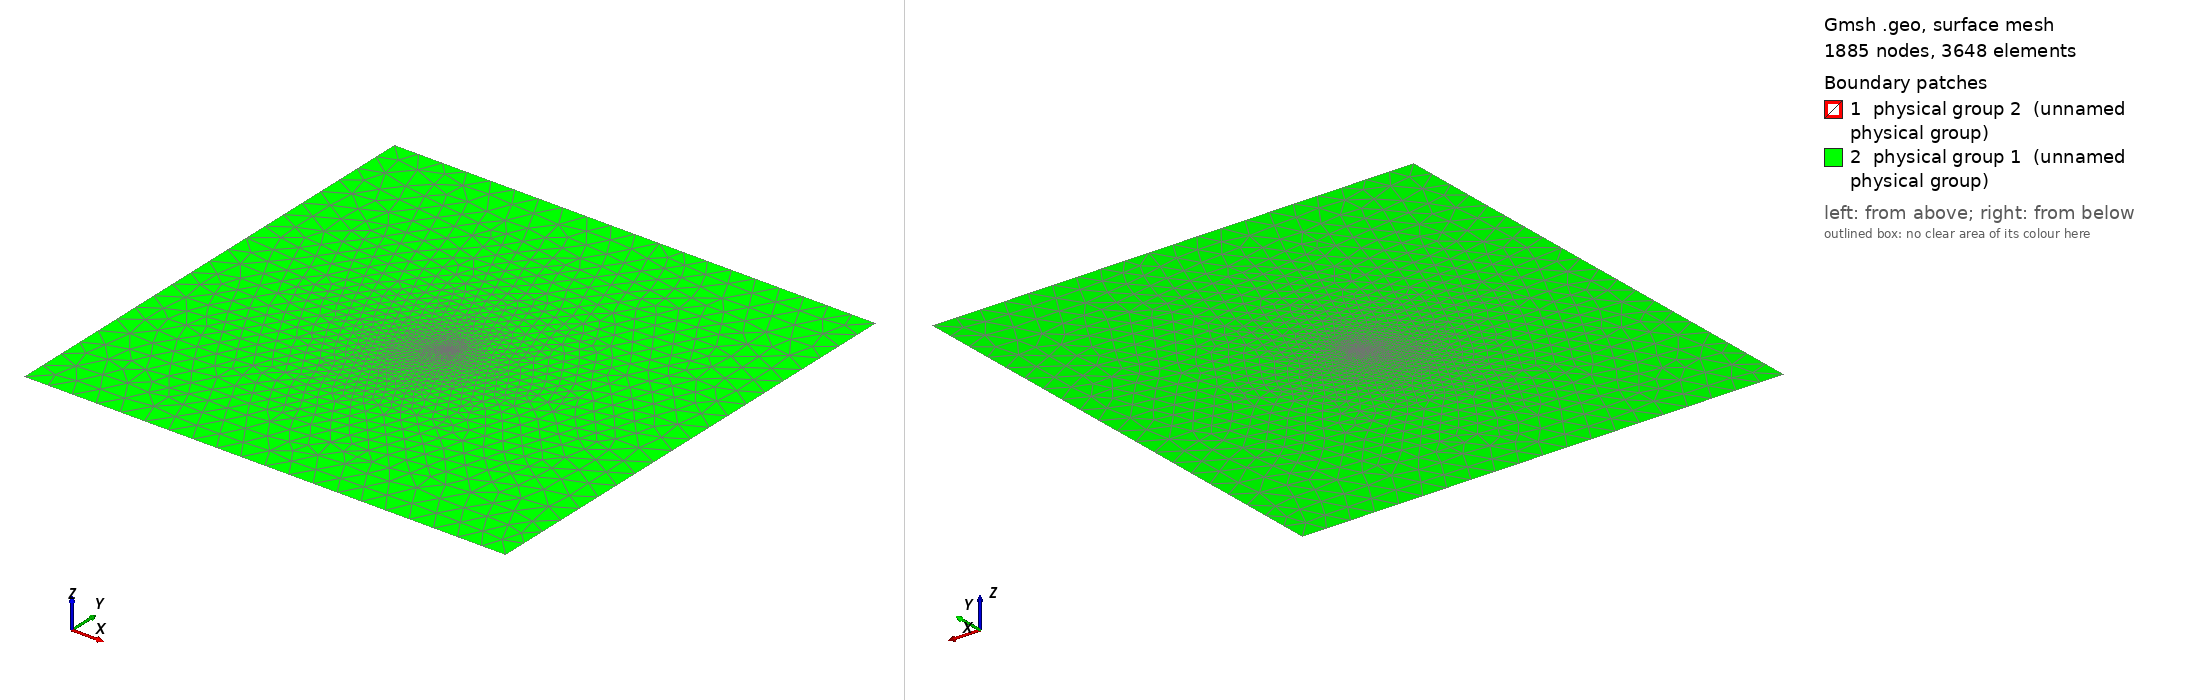

Gmsh geometry script, surface-meshed: 1885 nodes, 3648 surface elements. Boundary patches (legend numbers): 1 physical group 2 (unnamed physical group), 2 physical group 1 (unnamed physical group). Left view from above one corner, right view from below the opposite corner. Legend entries are the model's physical surfaces. The drawing asked Gmsh for element sizes between 1% and 20% of the model's largest extent; the script's own settings can give other sizes.

=== maillage_fibres2.geo (drawn) ===
// Généré automatiquement depuis le traitement d'image
lc = 0.1;

// Fibre 1
Point(11) = {4.4384765625e-09, 7.324218749999999e-10, 0, lc};
Point(12) = {3.896484375e-09, 1.2744140624999998e-09, 0, lc};
Point(13) = {3.3544921875e-09, 7.324218749999999e-10, 0, lc};
Point(14) = {3.896484375e-09, 1.9042968749999993e-10, 0, lc};
Point(15) = {3.896484375e-09, 7.324218749999999e-10, 0, lc};
Circle(16) = {11, 15, 12};
Circle(17) = {12, 15, 13};
Circle(18) = {13, 15, 14};
Circle(19) = {14, 15, 11};
Curve Loop(1) = {16, 17, 18, 19};
Plane Surface(1001) = {1};

// Fibre 2
Point(21) = {4.1015625e-09, 2.900390625e-09, 0, lc};
Point(22) = {3.5449218749999996e-09, 3.45703125e-09, 0, lc};
Point(23) = {2.9882812499999995e-09, 2.900390625e-09, 0, lc};
Point(24) = {3.5449218749999996e-09, 2.34375e-09, 0, lc};
Point(25) = {3.5449218749999996e-09, 2.900390625e-09, 0, lc};
Circle(26) = {21, 25, 22};
Circle(27) = {22, 25, 23};
Circle(28) = {23, 25, 24};
Circle(29) = {24, 25, 21};
Curve Loop(2) = {26, 27, 28, 29};
Plane Surface(1002) = {2};

// Fibre 3
Point(31) = {1.3916015625e-09, 1.5234374999999999e-09, 0, lc};
Point(32) = {8.203124999999999e-10, 2.0947265625e-09, 0, lc};
Point(33) = {2.490234375e-10, 1.5234374999999999e-09, 0, lc};
Point(34) = {8.203124999999999e-10, 9.521484375e-10, 0, lc};
Point(35) = {8.203124999999999e-10, 1.5234374999999999e-09, 0, lc};
Circle(36) = {31, 35, 32};
Circle(37) = {32, 35, 33};
Circle(38) = {33, 35, 34};
Circle(39) = {34, 35, 31};
Curve Loop(3) = {36, 37, 38, 39};
Plane Surface(1003) = {3};

// Fibre 4
Point(41) = {7.001953124999999e-09, 4.1015625e-09, 0, lc};
Point(42) = {6.4453124999999995e-09, 4.658203124999999e-09, 0, lc};
Point(43) = {5.888671875e-09, 4.1015625e-09, 0, lc};
Point(44) = {6.4453124999999995e-09, 3.5449218749999996e-09, 0, lc};
Point(45) = {6.4453124999999995e-09, 4.1015625e-09, 0, lc};
Circle(46) = {41, 45, 42};
Circle(47) = {42, 45, 43};
Circle(48) = {43, 45, 44};
Circle(49) = {44, 45, 41};
Curve Loop(4) = {46, 47, 48, 49};
Plane Surface(1004) = {4};

// Fibre 5
Point(51) = {1.4208984374999998e-09, 3.2226562499999998e-09, 0, lc};
Point(52) = {8.496093749999999e-10, 3.793945312499999e-09, 0, lc};
Point(53) = {2.783203125e-10, 3.2226562499999998e-09, 0, lc};
Point(54) = {8.496093749999999e-10, 2.6513671875e-09, 0, lc};
Point(55) = {8.496093749999999e-10, 3.2226562499999998e-09, 0, lc};
Circle(56) = {51, 55, 52};
Circle(57) = {52, 55, 53};
Circle(58) = {53, 55, 54};
Circle(59) = {54, 55, 51};
Curve Loop(5) = {56, 57, 58, 59};
Plane Surface(1005) = {5};

// Fibre 6
Point(61) = {2.9736328124999997e-09, 4.775390625e-09, 0, lc};
Point(62) = {2.4023437499999997e-09, 5.346679687499999e-09, 0, lc};
Point(63) = {1.8310546874999998e-09, 4.775390625e-09, 0, lc};
Point(64) = {2.4023437499999997e-09, 4.2041015625e-09, 0, lc};
Point(65) = {2.4023437499999997e-09, 4.775390625e-09, 0, lc};
Circle(66) = {61, 65, 62};
Circle(67) = {62, 65, 63};
Circle(68) = {63, 65, 64};
Circle(69) = {64, 65, 61};
Curve Loop(6) = {66, 67, 68, 69};
Plane Surface(1006) = {6};

// Fibre 7
Point(71) = {4.3798828124999994e-09, 4.2773437499999996e-09, 0, lc};
Point(72) = {3.867187499999999e-09, 4.7900390625e-09, 0, lc};
Point(73) = {3.3544921874999993e-09, 4.2773437499999996e-09, 0, lc};
Point(74) = {3.867187499999999e-09, 3.7646484374999995e-09, 0, lc};
Point(75) = {3.867187499999999e-09, 4.2773437499999996e-09, 0, lc};
Circle(76) = {71, 75, 72};
Circle(77) = {72, 75, 73};
Circle(78) = {73, 75, 74};
Circle(79) = {74, 75, 71};
Curve Loop(7) = {76, 77, 78, 79};
Plane Surface(1007) = {7};

// Fibre 8
Point(81) = {5.6396484375e-09, 6.152343749999999e-10, 0, lc};
Point(82) = {5.0683593749999995e-09, 1.1865234374999998e-09, 0, lc};
Point(83) = {4.497070312499999e-09, 6.152343749999999e-10, 0, lc};
Point(84) = {5.0683593749999995e-09, 4.394531249999999e-11, 0, lc};
Point(85) = {5.0683593749999995e-09, 6.152343749999999e-10, 0, lc};
Circle(86) = {81, 85, 82};
Circle(87) = {82, 85, 83};
Circle(88) = {83, 85, 84};
Circle(89) = {84, 85, 81};
Curve Loop(8) = {86, 87, 88, 89};
Plane Surface(1008) = {8};

// Fibre 9
Point(91) = {6.210937499999999e-09, 2.4023437499999997e-09, 0, lc};
Point(92) = {5.683593749999999e-09, 2.9296874999999997e-09, 0, lc};
Point(93) = {5.1562499999999994e-09, 2.4023437499999997e-09, 0, lc};
Point(94) = {5.683593749999999e-09, 1.875e-09, 0, lc};
Point(95) = {5.683593749999999e-09, 2.4023437499999997e-09, 0, lc};
Circle(96) = {91, 95, 92};
Circle(97) = {92, 95, 93};
Circle(98) = {93, 95, 94};
Circle(99) = {94, 95, 91};
Curve Loop(9) = {96, 97, 98, 99};
Plane Surface(1009) = {9};

// Fibre 10
Point(101) = {5.024414062499999e-09, 1.8164062499999998e-09, 0, lc};
Point(102) = {4.482421874999999e-09, 2.3583984374999998e-09, 0, lc};
Point(103) = {3.9404296874999995e-09, 1.8164062499999998e-09, 0, lc};
Point(104) = {4.482421874999999e-09, 1.2744140624999998e-09, 0, lc};
Point(105) = {4.482421874999999e-09, 1.8164062499999998e-09, 0, lc};
Circle(106) = {101, 105, 102};
Circle(107) = {102, 105, 103};
Circle(108) = {103, 105, 104};
Circle(109) = {104, 105, 101};
Curve Loop(10) = {106, 107, 108, 109};
Plane Surface(1010) = {10};

// Fibre 11
Point(111) = {2.5048828125e-09, 3.515625e-09, 0, lc};
Point(112) = {1.962890625e-09, 4.0576171875e-09, 0, lc};
Point(113) = {1.4208984374999998e-09, 3.515625e-09, 0, lc};
Point(114) = {1.962890625e-09, 2.9736328124999997e-09, 0, lc};
Point(115) = {1.962890625e-09, 3.515625e-09, 0, lc};
Circle(116) = {111, 115, 112};
Circle(117) = {112, 115, 113};
Circle(118) = {113, 115, 114};
Circle(119) = {114, 115, 111};
Curve Loop(11) = {116, 117, 118, 119};
Plane Surface(1011) = {11};

// Fibre 12
Point(121) = {2.9296874999999997e-09, 8.496093749999999e-10, 0, lc};
Point(122) = {2.4023437499999997e-09, 1.3769531249999998e-09, 0, lc};
Point(123) = {1.875e-09, 8.496093749999999e-10, 0, lc};
Point(124) = {2.4023437499999997e-09, 3.22265625e-10, 0, lc};
Point(125) = {2.4023437499999997e-09, 8.496093749999999e-10, 0, lc};
Circle(126) = {121, 125, 122};
Circle(127) = {122, 125, 123};
Circle(128) = {123, 125, 124};
Circle(129) = {124, 125, 121};
Curve Loop(12) = {126, 127, 128, 129};
Plane Surface(1012) = {12};

// Fibre 13
Point(131) = {1.6552734374999999e-09, 4.482421874999999e-09, 0, lc};
Point(132) = {1.1425781249999998e-09, 4.995117187499999e-09, 0, lc};
Point(133) = {6.298828124999999e-10, 4.482421874999999e-09, 0, lc};
Point(134) = {1.1425781249999998e-09, 3.969726562499999e-09, 0, lc};
Point(135) = {1.1425781249999998e-09, 4.482421874999999e-09, 0, lc};
Circle(136) = {131, 135, 132};
Circle(137) = {132, 135, 133};
Circle(138) = {133, 135, 134};
Circle(139) = {134, 135, 131};
Curve Loop(13) = {136, 137, 138, 139};
Plane Surface(1013) = {13};

// Fibre 14
Point(141) = {5.4931640624999995e-09, 3.3984374999999997e-09, 0, lc};
Point(142) = {4.951171875e-09, 3.9404296874999995e-09, 0, lc};
Point(143) = {4.4091796875e-09, 3.3984374999999997e-09, 0, lc};
Point(144) = {4.951171875e-09, 2.8564453125e-09, 0, lc};
Point(145) = {4.951171875e-09, 3.3984374999999997e-09, 0, lc};
Circle(146) = {141, 145, 142};
Circle(147) = {142, 145, 143};
Circle(148) = {143, 145, 144};
Circle(149) = {144, 145, 141};
Curve Loop(14) = {146, 147, 148, 149};
Plane Surface(1014) = {14};

// Fibre 15
Point(151) = {6.767578124999999e-09, 6.445312499999999e-10, 0, lc};
Point(152) = {6.210937499999999e-09, 1.2011718749999999e-09, 0, lc};
Point(153) = {5.654296875e-09, 6.445312499999999e-10, 0, lc};
Point(154) = {6.210937499999999e-09, 8.789062499999999e-11, 0, lc};
Point(155) = {6.210937499999999e-09, 6.445312499999999e-10, 0, lc};
Circle(156) = {151, 155, 152};
Circle(157) = {152, 155, 153};
Circle(158) = {153, 155, 154};
Circle(159) = {154, 155, 151};
Curve Loop(15) = {156, 157, 158, 159};
Plane Surface(1015) = {15};

// Fibre 16
Point(161) = {5.9619140625e-09, 4.5410156249999995e-09, 0, lc};
Point(162) = {5.390625e-09, 5.1123046875e-09, 0, lc};
Point(163) = {4.819335937499999e-09, 4.5410156249999995e-09, 0, lc};
Point(164) = {5.390625e-09, 3.969726562499999e-09, 0, lc};
Point(165) = {5.390625e-09, 4.5410156249999995e-09, 0, lc};
Circle(166) = {161, 165, 162};
Circle(167) = {162, 165, 163};
Circle(168) = {163, 165, 164};
Circle(169) = {164, 165, 161};
Curve Loop(16) = {166, 167, 168, 169};
Plane Surface(1016) = {16};

// Fibre 17
Point(171) = {2.5341796874999997e-09, 1.9335937499999997e-09, 0, lc};
Point(172) = {2.0214843749999997e-09, 2.4462890624999997e-09, 0, lc};
Point(173) = {1.5087890624999996e-09, 1.9335937499999997e-09, 0, lc};
Point(174) = {2.0214843749999997e-09, 1.4208984374999996e-09, 0, lc};
Point(175) = {2.0214843749999997e-09, 1.9335937499999997e-09, 0, lc};
Circle(176) = {171, 175, 172};
Circle(177) = {172, 175, 173};
Circle(178) = {173, 175, 174};
Circle(179) = {174, 175, 171};
Curve Loop(17) = {176, 177, 178, 179};
Plane Surface(1017) = {17};

// Fibre 18
Point(181) = {7.3095703124999995e-09, 2.9296874999999997e-09, 0, lc};
Point(182) = {6.767578125e-09, 3.4716796875e-09, 0, lc};
Point(183) = {6.2255859375e-09, 2.9296874999999997e-09, 0, lc};
Point(184) = {6.767578125e-09, 2.3876953124999995e-09, 0, lc};
Point(185) = {6.767578125e-09, 2.9296874999999997e-09, 0, lc};
Circle(186) = {181, 185, 182};
Circle(187) = {182, 185, 183};
Circle(188) = {183, 185, 184};
Circle(189) = {184, 185, 181};
Curve Loop(18) = {186, 187, 188, 189};
Plane Surface(1018) = {18};

// Fibre 19
Point(191) = {1.7431640624999999e-09, 2.0507812499999998e-10, 0, lc};
Point(192) = {1.2011718749999999e-09, 7.470703125e-10, 0, lc};
Point(193) = {6.591796874999999e-10, 2.0507812499999998e-10, 0, lc};
Point(194) = {1.2011718749999999e-09, -3.369140625e-10, 0, lc};
Point(195) = {1.2011718749999999e-09, 2.0507812499999998e-10, 0, lc};
Circle(196) = {191, 195, 192};
Circle(197) = {192, 195, 193};
Circle(198) = {193, 195, 194};
Circle(199) = {194, 195, 191};
Curve Loop(19) = {196, 197, 198, 199};
Plane Surface(1019) = {19};

// Fibre 20
Point(201) = {7.250976562499999e-09, 1.6992187499999999e-09, 0, lc};
Point(202) = {6.6796875e-09, 2.2705078124999998e-09, 0, lc};
Point(203) = {6.1083984375e-09, 1.6992187499999999e-09, 0, lc};
Point(204) = {6.6796875e-09, 1.1279296875e-09, 0, lc};
Point(205) = {6.6796875e-09, 1.6992187499999999e-09, 0, lc};
Circle(206) = {201, 205, 202};
Circle(207) = {202, 205, 203};
Circle(208) = {203, 205, 204};
Circle(209) = {204, 205, 201};
Curve Loop(20) = {206, 207, 208, 209};
Plane Surface(1020) = {20};

// Domaine extérieur (matrice)
Point(1) = {-0.9999999997509765, -1.000000000336914, 0, lc};
Point(2) = {1.0000000073095703, -1.000000000336914, 0, lc};
Point(3) = {1.0000000073095703, 1.0000000053466798, 0, lc};
Point(4) = {-0.9999999997509765, 1.0000000053466798, 0, lc};
Line(1) = {1, 2};
Line(2) = {2, 3};
Line(3) = {3, 4};
Line(4) = {4, 1};
Curve Loop(999) = {1, 2, 3, 4};

Plane Surface(2000) = {999, 1, 2, 3, 4, 5, 6, 7, 8, 9, 10, 11, 12, 13, 14, 15, 16, 17, 18, 19, 20};

// Tags physiques

Physical Surface(2) = {1001, 1002, 1003, 1004, 1005, 1006, 1007, 1008, 1009, 1010, 1011, 1012, 1013, 1014, 1015, 1016, 1017, 1018, 1019, 1020};
Physical Surface(1) = {2000};

Physical Curve(11) = {16, 17, 18, 19, 26, 27, 28, 29, 36, 37, 38, 39, 46, 47, 48, 49, 56, 57, 58, 59, 66, 67, 68, 69, 76, 77, 78, 79, 86, 87, 88, 89, 96, 97, 98, 99, 106, 107, 108, 109, 116, 117, 118, 119, 126, 127, 128, 129, 136, 137, 138, 139, 146, 147, 148, 149, 156, 157, 158, 159, 166, 167, 168, 169, 176, 177, 178, 179, 186, 187, 188, 189, 196, 197, 198, 199, 206, 207, 208, 209};
Physical Curve(12) = {1, 2, 3, 4};
